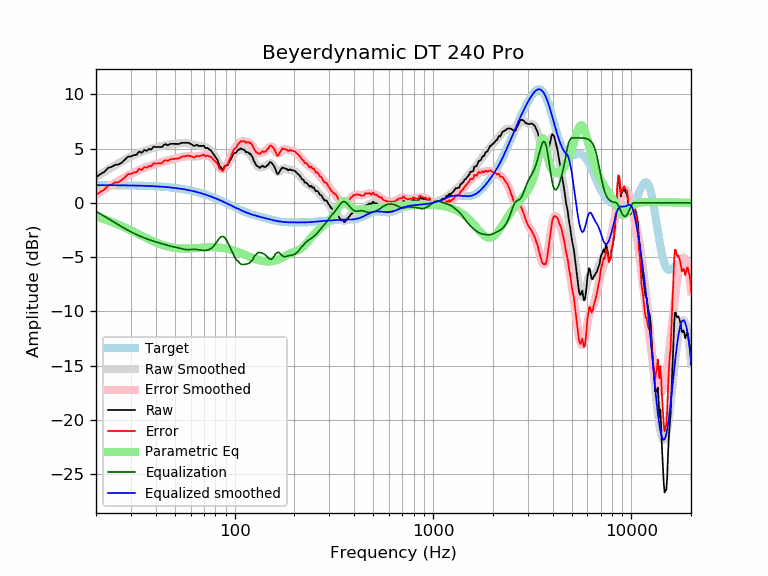

The table this chart was drawn from, first rows:
frequency, raw, error, smoothed, error_smoothed, equalization, parametric_eq, equalized_raw, equalized_smoothed, target
20, 2.36, 0.72, 2.41, 0.77, -0.77, -1.26, 1.59, 1.64, 1.64
21, 2.65, 1.01, 2.64, 1.00, -1.00, -1.38, 1.64, 1.64, 1.64
22, 2.86, 1.22, 2.87, 1.23, -1.23, -1.50, 1.63, 1.64, 1.64
23, 3.23, 1.59, 3.08, 1.45, -1.45, -1.63, 1.78, 1.63, 1.63
24, 3.33, 1.70, 3.28, 1.65, -1.65, -1.75, 1.68, 1.63, 1.63
25, 3.52, 1.89, 3.47, 1.85, -1.85, -1.88, 1.67, 1.63, 1.63
26, 3.54, 1.91, 3.66, 2.03, -2.03, -2.01, 1.51, 1.62, 1.62
27, 3.73, 2.10, 3.83, 2.21, -2.21, -2.15, 1.52, 1.62, 1.62
28, 4.00, 2.38, 3.99, 2.37, -2.37, -2.28, 1.63, 1.62, 1.62
29, 4.27, 2.65, 4.14, 2.53, -2.53, -2.41, 1.74, 1.61, 1.61
30, 4.29, 2.68, 4.28, 2.67, -2.67, -2.54, 1.62, 1.61, 1.61
31, 4.41, 2.80, 4.40, 2.80, -2.80, -2.67, 1.61, 1.60, 1.60
32, 4.44, 2.84, 4.52, 2.92, -2.92, -2.79, 1.51, 1.60, 1.60
33, 4.74, 3.15, 4.62, 3.03, -3.03, -2.91, 1.70, 1.59, 1.59
34, 4.62, 3.03, 4.72, 3.13, -3.13, -3.03, 1.48, 1.58, 1.58
35, 4.88, 3.30, 4.80, 3.22, -3.22, -3.15, 1.65, 1.58, 1.58
36, 4.81, 3.24, 4.88, 3.31, -3.31, -3.26, 1.50, 1.57, 1.57
37, 4.97, 3.41, 4.95, 3.39, -3.39, -3.36, 1.58, 1.56, 1.56
38, 4.93, 3.38, 5.01, 3.46, -3.46, -3.46, 1.47, 1.55, 1.55
39, 5.19, 3.65, 5.07, 3.53, -3.53, -3.55, 1.66, 1.54, 1.54
40, 5.16, 3.63, 5.12, 3.59, -3.59, -3.64, 1.57, 1.53, 1.53
41, 5.16, 3.64, 5.17, 3.65, -3.65, -3.72, 1.51, 1.52, 1.52
42, 5.16, 3.65, 5.21, 3.71, -3.71, -3.79, 1.45, 1.51, 1.51
43, 5.15, 3.65, 5.26, 3.76, -3.76, -3.86, 1.38, 1.49, 1.49
44, 5.36, 3.88, 5.30, 3.82, -3.82, -3.92, 1.54, 1.48, 1.48
45, 5.42, 3.95, 5.33, 3.87, -3.87, -3.97, 1.55, 1.46, 1.46
46, 5.31, 3.86, 5.36, 3.92, -3.92, -4.02, 1.39, 1.45, 1.45
47, 5.42, 3.98, 5.39, 3.96, -3.96, -4.06, 1.46, 1.43, 1.43
48, 5.45, 4.03, 5.42, 4.00, -4.00, -4.10, 1.45, 1.42, 1.42
49, 5.45, 4.05, 5.44, 4.04, -4.04, -4.13, 1.41, 1.40, 1.40
50, 5.45, 4.07, 5.45, 4.08, -4.08, -4.15, 1.37, 1.38, 1.38
51, 5.45, 4.09, 5.47, 4.11, -4.11, -4.17, 1.33, 1.36, 1.36
52, 5.44, 4.10, 5.49, 4.15, -4.15, -4.19, 1.29, 1.34, 1.34
53, 5.47, 4.15, 5.51, 4.19, -4.19, -4.20, 1.28, 1.32, 1.32
54, 5.55, 4.25, 5.52, 4.23, -4.23, -4.21, 1.32, 1.29, 1.29
55, 5.55, 4.28, 5.53, 4.26, -4.26, -4.21, 1.29, 1.27, 1.27
56, 5.55, 4.30, 5.53, 4.28, -4.28, -4.21, 1.26, 1.25, 1.25
57, 5.55, 4.33, 5.52, 4.30, -4.30, -4.21, 1.25, 1.22, 1.22
58, 5.55, 4.35, 5.50, 4.31, -4.31, -4.21, 1.24, 1.19, 1.19
59, 5.52, 4.35, 5.47, 4.30, -4.30, -4.20, 1.21, 1.17, 1.17
60, 5.45, 4.31, 5.43, 4.30, -4.30, -4.20, 1.15, 1.14, 1.14
61, 5.37, 4.26, 5.40, 4.29, -4.29, -4.19, 1.08, 1.11, 1.11
62, 5.28, 4.20, 5.36, 4.28, -4.28, -4.18, 1.00, 1.08, 1.08
63, 5.26, 4.21, 5.33, 4.28, -4.28, -4.17, 0.97, 1.05, 1.05
64, 5.35, 4.33, 5.31, 4.29, -4.29, -4.16, 1.06, 1.02, 1.02
65, 5.33, 4.34, 5.29, 4.30, -4.30, -4.15, 1.02, 0.99, 0.99
66, 5.24, 4.28, 5.28, 4.32, -4.32, -4.15, 0.91, 0.95, 0.95
67, 5.26, 4.34, 5.26, 4.34, -4.34, -4.14, 0.91, 0.92, 0.92
68, 5.26, 4.37, 5.24, 4.36, -4.36, -4.13, 0.90, 0.88, 0.88
69, 5.26, 4.41, 5.22, 4.37, -4.37, -4.12, 0.88, 0.85, 0.85
70, 5.28, 4.46, 5.19, 4.38, -4.38, -4.11, 0.90, 0.81, 0.81
71, 5.08, 4.30, 5.15, 4.38, -4.38, -4.11, 0.70, 0.78, 0.78
72, 5.05, 4.31, 5.10, 4.36, -4.36, -4.10, 0.68, 0.74, 0.74
73, 5.08, 4.37, 5.04, 4.34, -4.34, -4.10, 0.73, 0.70, 0.70
74, 4.97, 4.30, 4.97, 4.31, -4.31, -4.09, 0.66, 0.66, 0.66
75, 4.90, 4.27, 4.89, 4.26, -4.26, -4.09, 0.63, 0.62, 0.62
76, 4.83, 4.24, 4.78, 4.20, -4.20, -4.09, 0.63, 0.59, 0.59
77, 4.67, 4.12, 4.67, 4.12, -4.12, -4.09, 0.55, 0.55, 0.55
78, 4.52, 4.01, 4.53, 4.02, -4.02, -4.09, 0.49, 0.51, 0.51
79, 4.39, 3.92, 4.37, 3.91, -3.91, -4.09, 0.48, 0.47, 0.47
... 553 more rows
